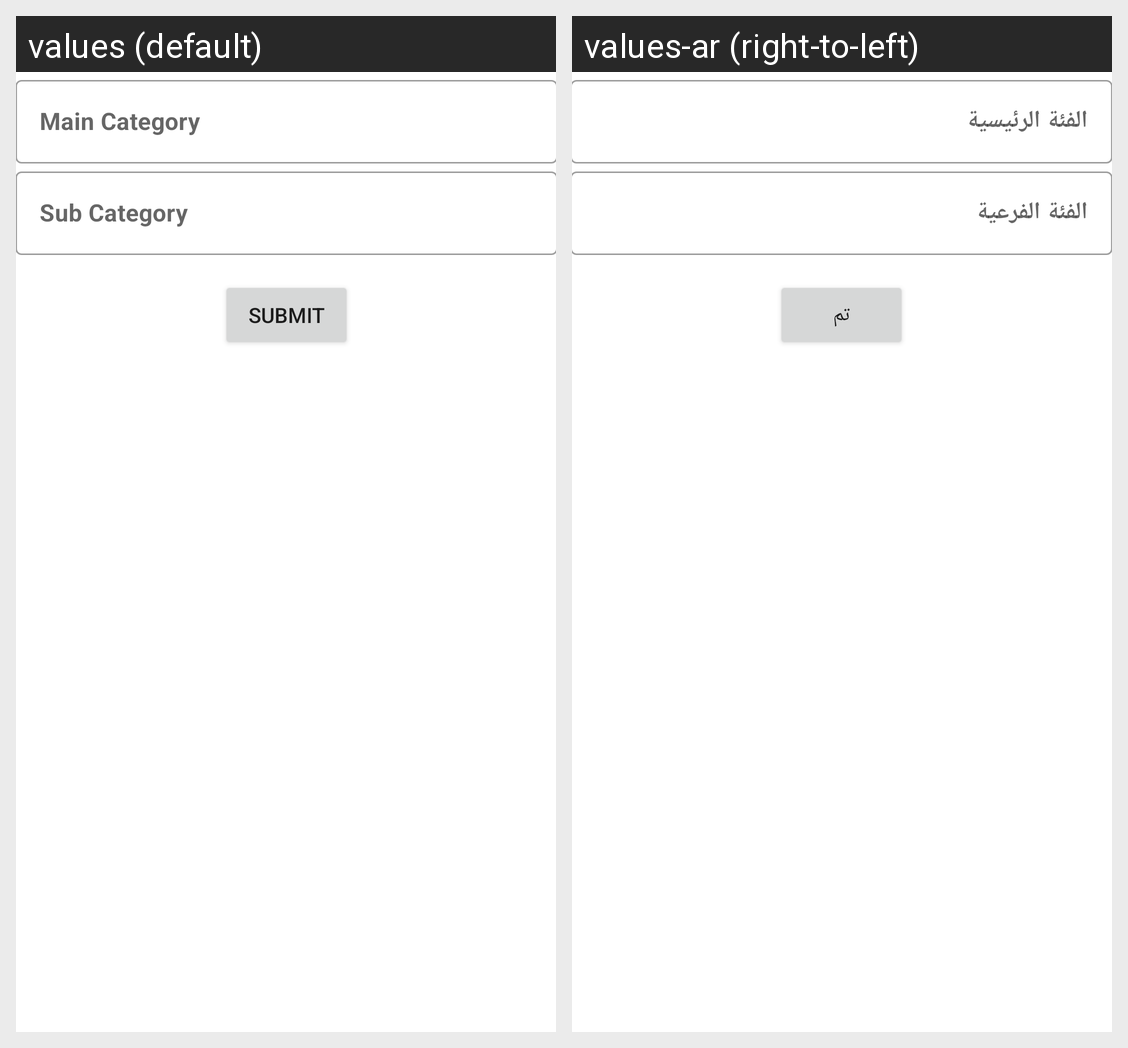

Locale-by-locale string values for the Android screen shown in this grid:
Android screen res/layout/fragment_first.xml rendered under 2 locales, left to right: values (default), values-ar (right-to-left). Device: Nexus 5 (rendered at 1080×1920; each locale shown at half size, 540×960, under a caption strip naming it); theme Theme.MazaadyTask.
Strings drawn on this screen, with the default value and each locale's value (text and hints the layout hard-codes, and strings that could not be matched under every locale, appear in the picture but are not listed):

main_category
  values: Main Category
  values-ar: الفئة الرئيسية

sub_category
  values: Sub Category
  values-ar: الفئة الفرعية

submit
  values: Submit
  values-ar: تم
